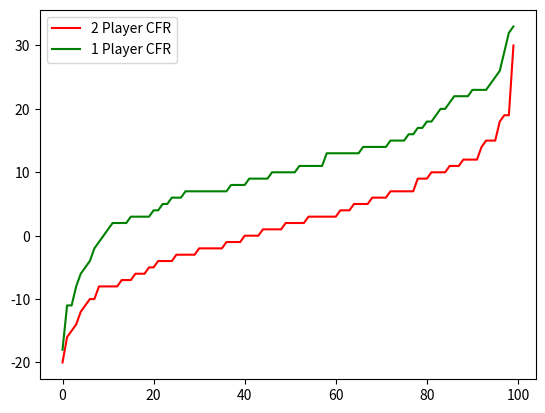

This chart was generated by the following Python code:
#!/usr/bin/env python
import numpy as np
import random
import matplotlib.pyplot as plt
np.set_printoptions(suppress=True)

# ROCK, PAPER, SCISSORS respectively
ROCK, PAPER, SCISSORS = 0,1,2
NUM_ACTIONS = 3

def value(p1, p2):
    if p1==p2:
        return 0
    elif (p1-1) % NUM_ACTIONS == p2:
        return 1
    else:
        return -1

def normalise(strategy):
    strategy = strategy.copy()
    normalisingSum = np.sum(strategy)
    if normalisingSum > 0:
        strategy /= normalisingSum
    else:
        strategy = np.ones(NUM_ACTIONS)/NUM_ACTIONS
    return strategy

def getStrategy(regretSum):
    return normalise(np.maximum(regretSum, 0))

# Use regret-matching by randomly* selecting an action. *proportional to our positive regrets.
def getAction(strategy):
    strategy /= np.sum(strategy) #normalise
    return np.searchsorted(np.cumsum(strategy), random.random())

def innertrain(regretSum, strategySum, oppStrategy):
    # accumulate the current strategy based on regret
    strategy = getStrategy(regretSum)
    strategySum += strategy
    
    # regret-matching: choose action based on strategy
    myAction = getAction(strategy)
    oppAction = getAction(oppStrategy)
    
    actionUtility = np.zeros(NUM_ACTIONS)
    actionUtility[oppAction] = 0
    actionUtility[(oppAction + 1) % NUM_ACTIONS] = 1
    actionUtility[(oppAction - 1) % NUM_ACTIONS] = -1

    regretSum += actionUtility - actionUtility[myAction]
    
    return regretSum, strategySum

def train(iterations):
    regretSum = np.zeros(NUM_ACTIONS)
    strategySum = np.zeros(NUM_ACTIONS)
    oppStrategy = np.array([0.4,0.3,0.3])
    
    for i in range(iterations):
        regretSum, strategySum = innertrain(regretSum, strategySum, oppStrategy)
        
    return strategySum

def train2p(oiterations, iterations):
    strategySumP1 = np.zeros(NUM_ACTIONS)
    strategySumP2 = np.zeros(NUM_ACTIONS)
        
    for j in range(oiterations):
        regretSumP1 = np.zeros(NUM_ACTIONS)
        regretSumP2 = np.zeros(NUM_ACTIONS)
        
        oppStrategy = normalise(strategySumP2)
        for i in range(iterations):    
            regretSumP1, strategySumP1 = innertrain(regretSumP1, strategySumP1, oppStrategy)
            
        oppStrategy = normalise(strategySumP1)
        for i in range(iterations):
            regretSumP2, strategySumP2 = innertrain(regretSumP2, strategySumP2, oppStrategy)
        
        print(normalise(strategySumP1), normalise(strategySumP2))
        
    return strategySumP1, strategySumP2

s1, s2 = train2p(10, 1000)
normalise(s1), normalise(s2)

# 2 Player CFR Results
s1, s2 = train2p(100, 300)
strategy, oppStrategy = normalise(s1), normalise(s2)
vvv = []
for i in range(100):
    vv = 0
    for x in range(100):
        myAction = getAction(strategy)
        otherAction = getAction(oppStrategy)
        vv += value(myAction, otherAction)
    vvv.append(vv)
print(vvv[:10], vvv[90:])
plt.plot(sorted(vvv), 'r-', label='2 Player CFR'), np.mean(vvv), np.median(vvv)
#plt.hist(vvv, bins=5), np.mean(vvv)

# 1 Player CFR Results
stratSum = train(1000)
strategy = normalise(stratSum)
oppStrategy = np.array([0.4, 0.3, 0.3])

vvv = []
for i in range(100):
    vv = 0
    for x in range(100):
        myAction = getAction(strategy)
        otherAction = getAction(oppStrategy)
        vv += value(myAction, otherAction)
    vvv.append(vv)
print(vvv[:10], vvv[90:])
plt.plot(sorted(vvv), 'g-', label='1 Player CFR'), np.mean(vvv), np.median(vvv)
plt.legend()
plt.show()
#plt.hist(vvv, bins=5), np.mean(vvv)
